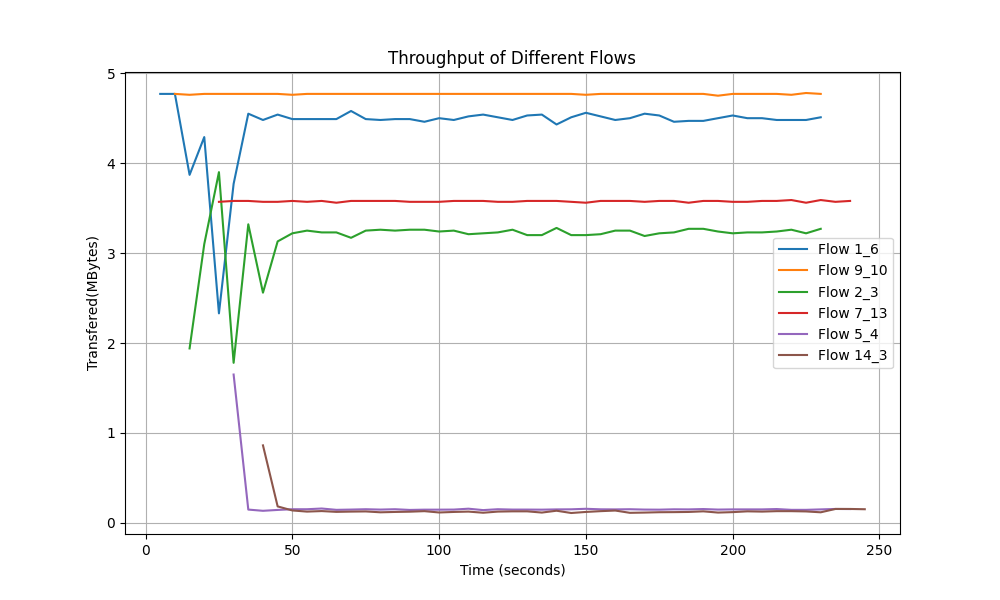

The table this chart was drawn from, first rows:
Time, Flow 1_6 Transfer, Flow 9_10 Transfer, Flow 2_3 Transfer, Flow 7_13 Transfer, Flow 5_4 Transfer, Flow 14_3 Transfer
5.0, 4.77, 0.0, 0.0, 0.0, 0.0, 0.0
10.0, 4.77, 4.77, 0.0, 0.0, 0.0, 0.0
15.0, 3.87, 4.76, 1.94, 0.0, 0.0, 0.0
20.0, 4.29, 4.77, 3.1, 0.0, 0.0, 0.0
25.0, 2.33, 4.77, 3.9, 3.57, 0.0, 0.0
30.0, 3.77, 4.77, 1.78, 3.58, 1.65, 0.0
35.0, 4.55, 4.77, 3.32, 3.58, 0.1484, 0.0
40.0, 4.48, 4.77, 2.56, 3.57, 0.1348, 0.8623
45.0, 4.54, 4.77, 3.13, 3.57, 0.1445, 0.1836
50.0, 4.49, 4.76, 3.22, 3.58, 0.1523, 0.1387
55.0, 4.49, 4.77, 3.25, 3.57, 0.1523, 0.126
60.0, 4.49, 4.77, 3.23, 3.58, 0.1602, 0.1318
65.0, 4.49, 4.77, 3.23, 3.56, 0.1455, 0.123
70.0, 4.58, 4.77, 3.17, 3.58, 0.1484, 0.126
75.0, 4.49, 4.77, 3.25, 3.58, 0.1523, 0.1279
80.0, 4.48, 4.77, 3.26, 3.58, 0.1484, 0.1182
85.0, 4.49, 4.77, 3.25, 3.58, 0.1523, 0.1221
90.0, 4.49, 4.77, 3.26, 3.57, 0.1445, 0.125
95.0, 4.46, 4.77, 3.26, 3.57, 0.1475, 0.1309
100.0, 4.5, 4.77, 3.24, 3.57, 0.1475, 0.1162
105.0, 4.48, 4.77, 3.25, 3.58, 0.1484, 0.1221
110.0, 4.52, 4.77, 3.21, 3.58, 0.1582, 0.126
115.0, 4.54, 4.77, 3.22, 3.58, 0.1426, 0.1133
120.0, 4.51, 4.77, 3.23, 3.57, 0.1523, 0.126
125.0, 4.48, 4.77, 3.26, 3.57, 0.1484, 0.1289
130.0, 4.53, 4.77, 3.2, 3.58, 0.1484, 0.1289
135.0, 4.54, 4.77, 3.2, 3.58, 0.1475, 0.1152
140.0, 4.43, 4.77, 3.28, 3.58, 0.1504, 0.1357
145.0, 4.51, 4.77, 3.2, 3.57, 0.1514, 0.1104
150.0, 4.56, 4.76, 3.2, 3.56, 0.1572, 0.1221
155.0, 4.52, 4.77, 3.21, 3.58, 0.1514, 0.1309
160.0, 4.48, 4.77, 3.25, 3.58, 0.1504, 0.1377
165.0, 4.5, 4.77, 3.25, 3.58, 0.1523, 0.1123
170.0, 4.55, 4.77, 3.19, 3.57, 0.1484, 0.1152
175.0, 4.53, 4.77, 3.22, 3.58, 0.1475, 0.1191
180.0, 4.46, 4.77, 3.23, 3.58, 0.1514, 0.1201
185.0, 4.47, 4.77, 3.27, 3.56, 0.1504, 0.1221
190.0, 4.47, 4.77, 3.27, 3.58, 0.1543, 0.1289
195.0, 4.5, 4.75, 3.24, 3.58, 0.1484, 0.1152
200.0, 4.53, 4.77, 3.22, 3.57, 0.1504, 0.1201
205.0, 4.5, 4.77, 3.23, 3.57, 0.1504, 0.1289
210.0, 4.5, 4.77, 3.23, 3.58, 0.1504, 0.126
215.0, 4.48, 4.77, 3.24, 3.58, 0.1543, 0.1309
220.0, 4.48, 4.76, 3.26, 3.59, 0.1455, 0.1309
225.0, 4.48, 4.78, 3.22, 3.56, 0.1455, 0.1279
230.0, 4.51, 4.77, 3.27, 3.59, 0.1504, 0.1182
235.0, 0.0, 0.0, 0.0, 3.57, 0.1553, 0.1553
240.0, 0.0, 0.0, 0.0, 3.58, 0.1543, 0.1553
245.0, 0.0, 0.0, 0.0, 0.0, 0.0, 0.1523
